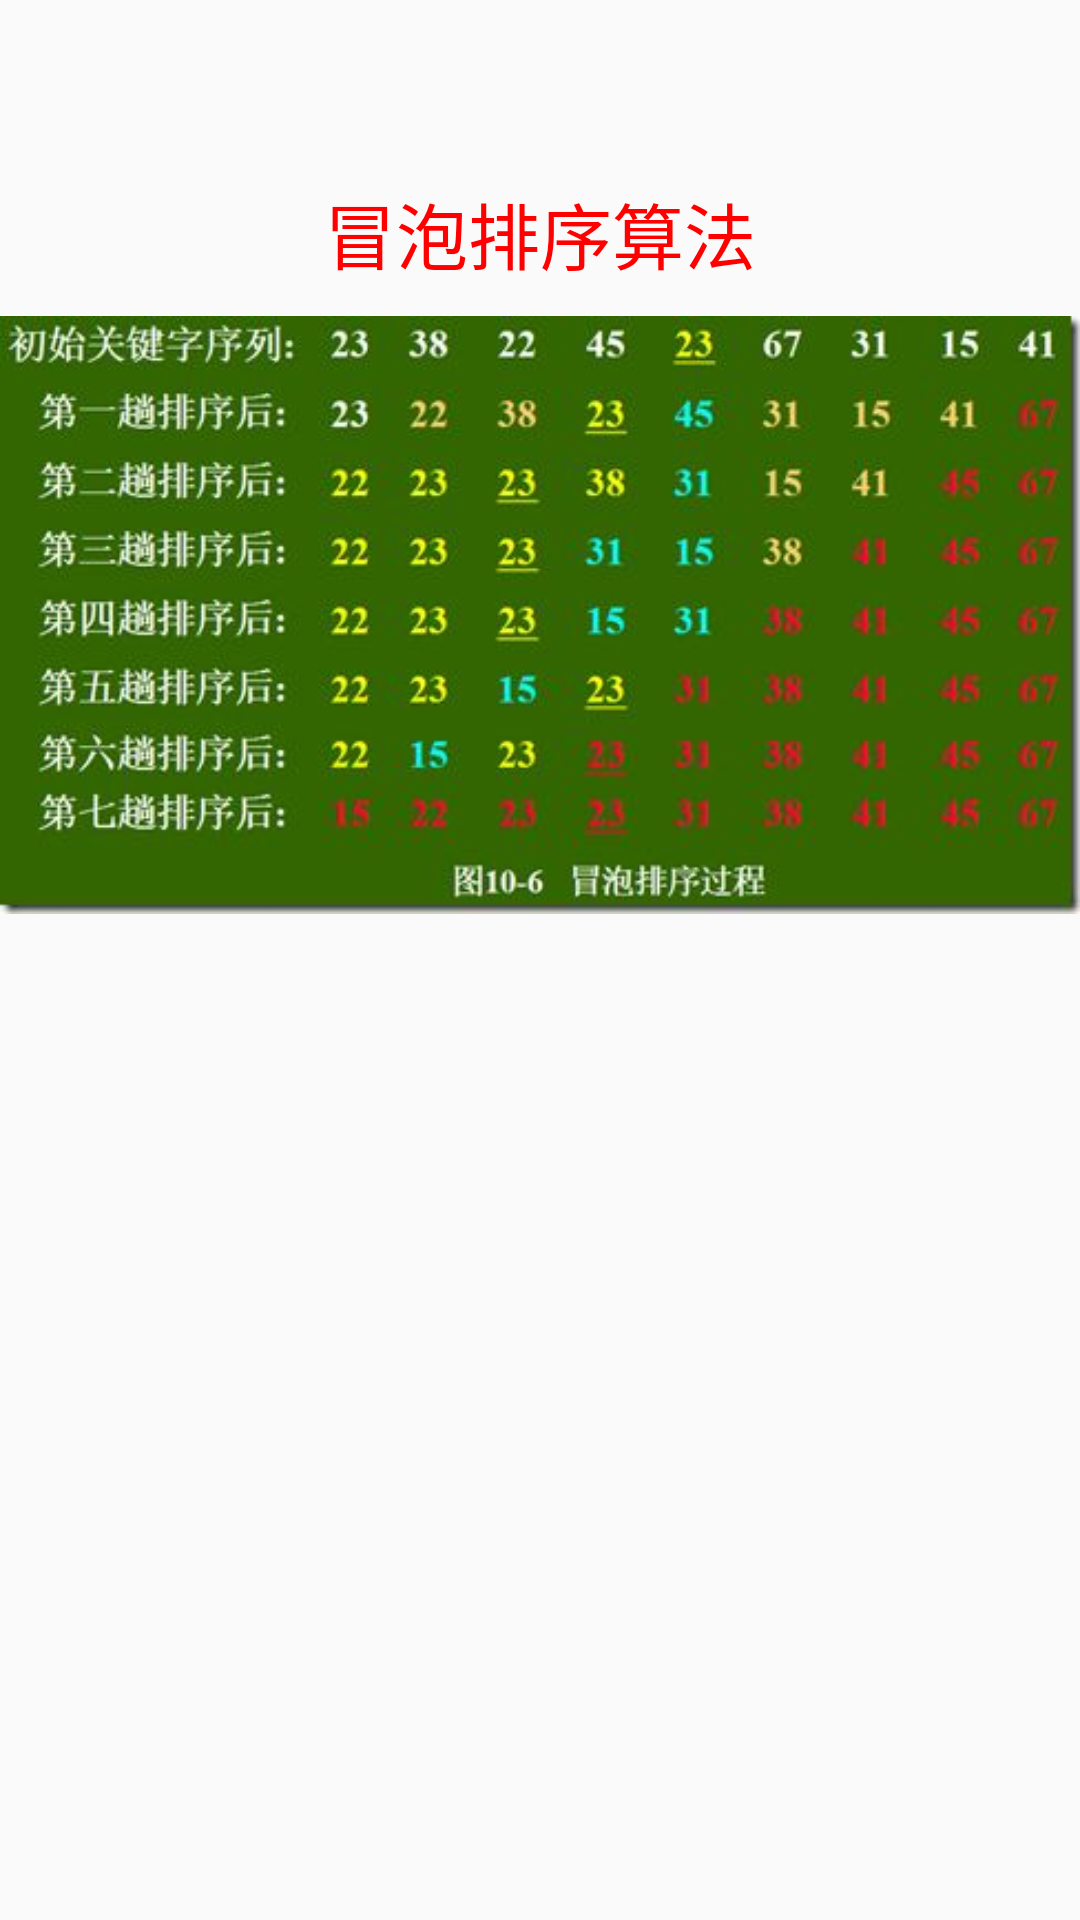

Reconstruct the res/layout file that produces this screen, plus the resources it refers to.
<!-- AndroidManifest.xml: application theme AppTheme -->
<!-- res/layout/algorithm_describle.xml -->
<?xml version="1.0" encoding="utf-8"?>
<LinearLayout xmlns:android="http://schemas.android.com/apk/res/android"
              android:orientation="vertical"
              android:layout_width="match_parent"
              android:layout_height="match_parent">

        <TextView
            android:id="@+id/tv_algorithm_name"
            android:layout_width="match_parent"
            android:layout_height="wrap_content"
            android:layout_marginTop="60dp"
            android:gravity="center"
            android:text="冒泡排序算法"
            android:textColor="#ff0000"
            android:textSize="24sp"/>

        <ImageView
            android:layout_width="match_parent"
            android:layout_height="200dp"
            android:layout_marginTop="10dp"
            android:src="@drawable/bubblesort"/>

        <TextView
            android:id="@+id/tv_bubble"
            android:layout_width="match_parent"
            android:layout_height="wrap_content"
            android:text=""
            android:textColor="#000000"/>

</LinearLayout>
<!-- resources referenced by this layout -->
<resources>
  <!-- drawable bubblesort: jpg bitmap (drawable-hdpi, 27083 bytes) -->
  <style name="AppTheme" parent="Theme.AppCompat.Light.DarkActionBar">
          
          <item name="colorPrimary">@color/colorPrimary</item>
          <item name="colorPrimaryDark">@color/colorPrimaryDark</item>
          <item name="colorAccent">@color/colorAccent</item>
      </style>
  <color name="colorPrimary">#3F51B5</color>
  <color name="colorPrimaryDark">#303F9F</color>
  <color name="colorAccent">#FF4081</color>
</resources>
